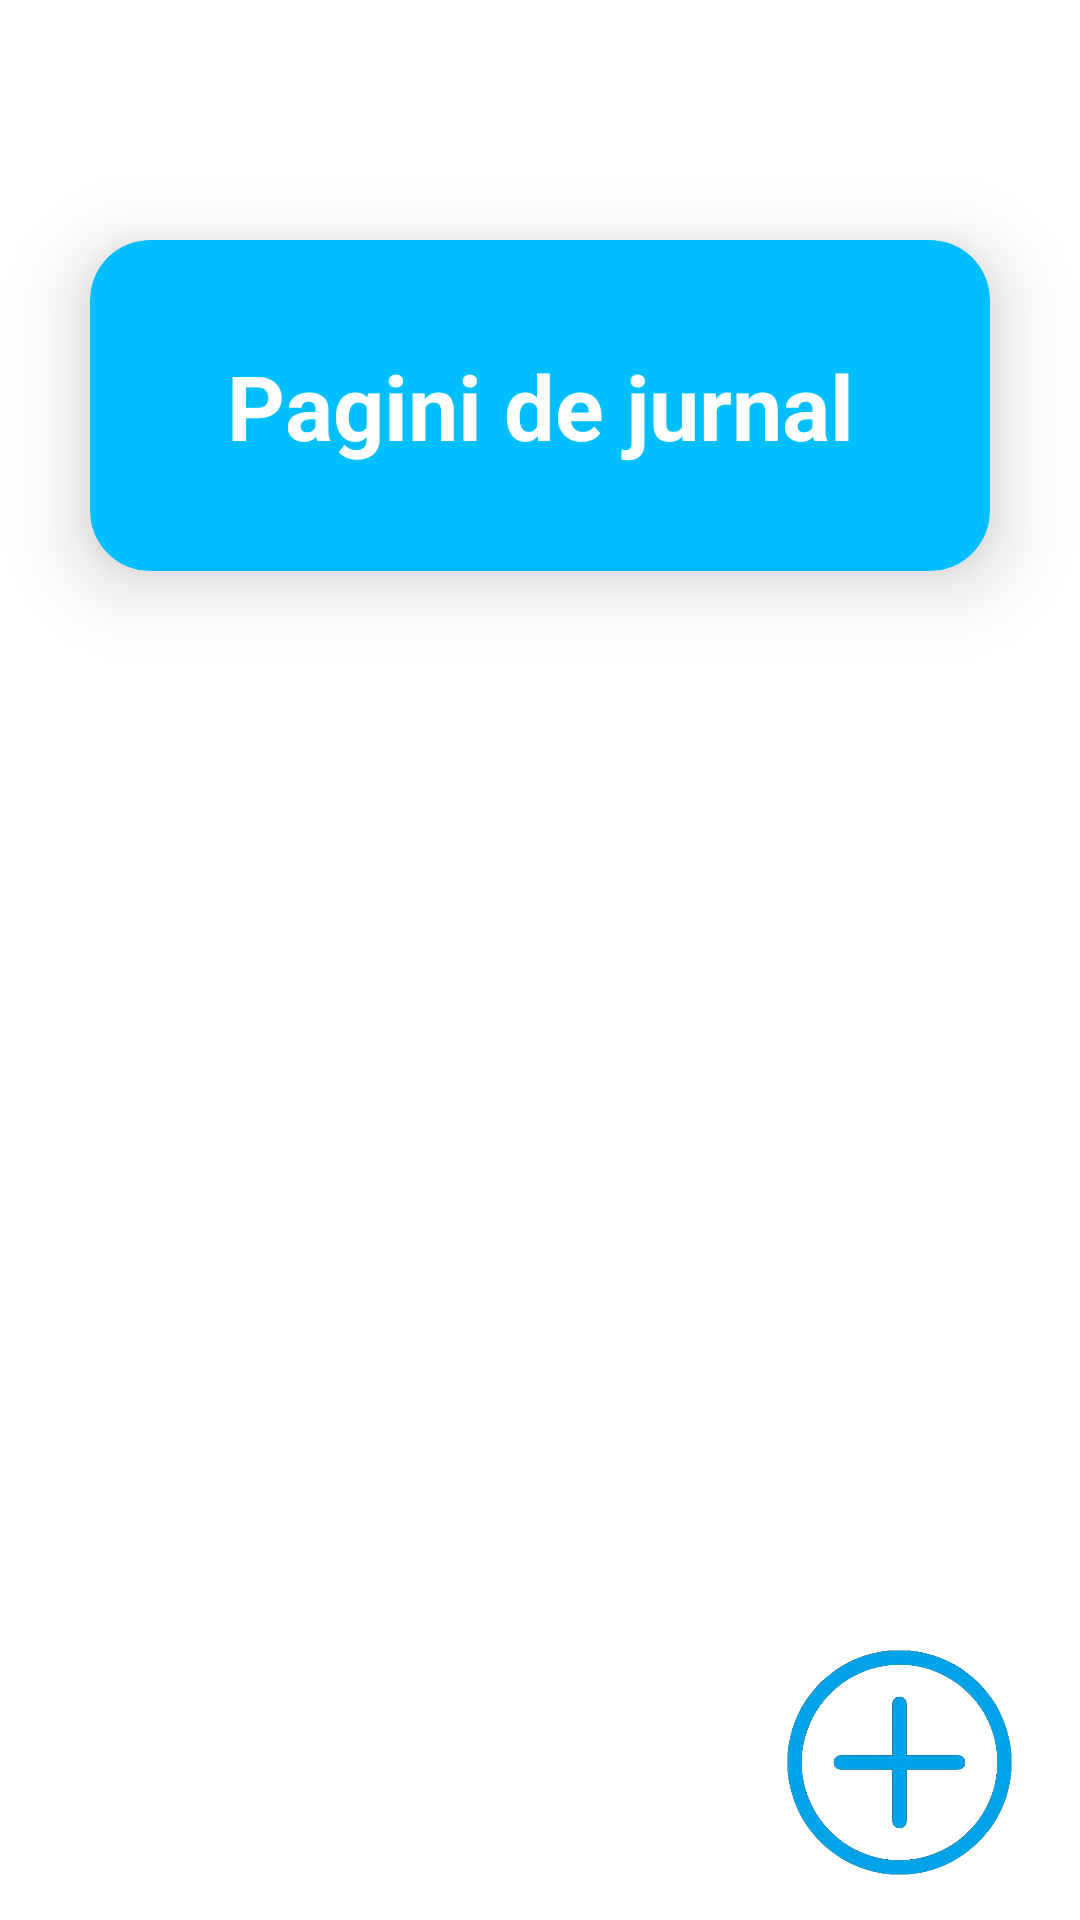

Write the Android layout XML for this screen, with the resource values it uses.
<!-- AndroidManifest.xml: application theme Theme.MyApplication -->
<!-- res/layout/activity_diary.xml -->
<?xml version="1.0" encoding="utf-8"?>
<LinearLayout
    xmlns:android="http://schemas.android.com/apk/res/android"
    xmlns:app="http://schemas.android.com/apk/res-auto"
    xmlns:tools="http://schemas.android.com/tools"
    android:layout_width="match_parent"
    android:layout_height="match_parent"
    android:orientation="vertical"
    android:gravity="center"
    android:background="@color/white"
    tools:context=".PhqActivity">



            <androidx.cardview.widget.CardView
                android:layout_width="300dp"
                android:layout_height="wrap_content"
                android:layout_marginTop="80dp"
                app:cardCornerRadius="20dp"
                app:cardBackgroundColor="@color/baby_blue"
                app:cardElevation="15dp"
                app:contentPadding="15dp">


            <TextView
                android:layout_width="match_parent"
                android:layout_height="match_parent"
                android:layout_margin="20dp"
                android:text="Pagini de jurnal"
                android:textAlignment="center"
                android:textColor="@color/white"
                android:textSize="30dp"
                android:textStyle="bold"

                />
            </androidx.cardview.widget.CardView>


    <ScrollView
        android:layout_marginTop="70dp"
        android:layout_width="350dp"
        android:layout_height="wrap_content"
        android:layout_weight="1"
        android:layout_marginBottom="20dp">
        >


    <LinearLayout
        android:id="@+id/diaryPages"
        android:layout_width="match_parent"
        android:layout_height="wrap_content"
        android:orientation="vertical"
        >


    </LinearLayout>

    </ScrollView>
    <RelativeLayout
        android:layout_width="wrap_content"
        android:layout_height="wrap_content"
        android:layout_marginLeft="120dp"
        android:layout_marginBottom="15dp">

        <Button
            android:id="@+id/addPage"
            android:layout_width="75dp"
            android:layout_height="75dp"
            android:background="@android:color/transparent"/> 

        <ImageView
            android:layout_width="75dp"
            android:layout_height="75dp"
            android:layout_alignLeft="@id/addPage"
            android:layout_alignTop="@id/addPage"
            android:layout_alignRight="@id/addPage"
            android:layout_alignBottom="@id/addPage"
            android:src="@drawable/addbuttonblue"/>
    </RelativeLayout>

    















</LinearLayout>
<!-- resources referenced by this layout -->
<resources>
  <color name="baby_blue">#00BFFF</color>
  <color name="white">#FFFFFFFF</color>
  <!-- drawable addbuttonblue: png bitmap (drawable, 105641 bytes) -->
  <style name="Theme.MyApplication" parent="Base.Theme.MyApplication" />
  <style name="Base.Theme.MyApplication" parent="Theme.Material3.DayNight.NoActionBar">
          
          
          <item name="colorPrimary">@color/purple_500</item>
          <item name="colorPrimaryVariant">@color/lavender</item>
          <item name="colorOnPrimary">@color/white</item>
          <item name="colorSecondary">@color/teal_200</item>
          <item name="colorSecondaryVariant">@color/teal_700</item>
          <item name="colorOnSecondary">@color/black</item>
          <item name="android:statusBarColor">?attr/colorPrimaryVariant</item>
  
      </style>
  <color name="purple_500">#FF6200EE</color>
  <color name="lavender">#8692f7</color>
  <color name="teal_200"> #FF03DAC5</color>
  <color name="teal_700">#FF018786</color>
  <color name="black">#FF000000</color>
</resources>
